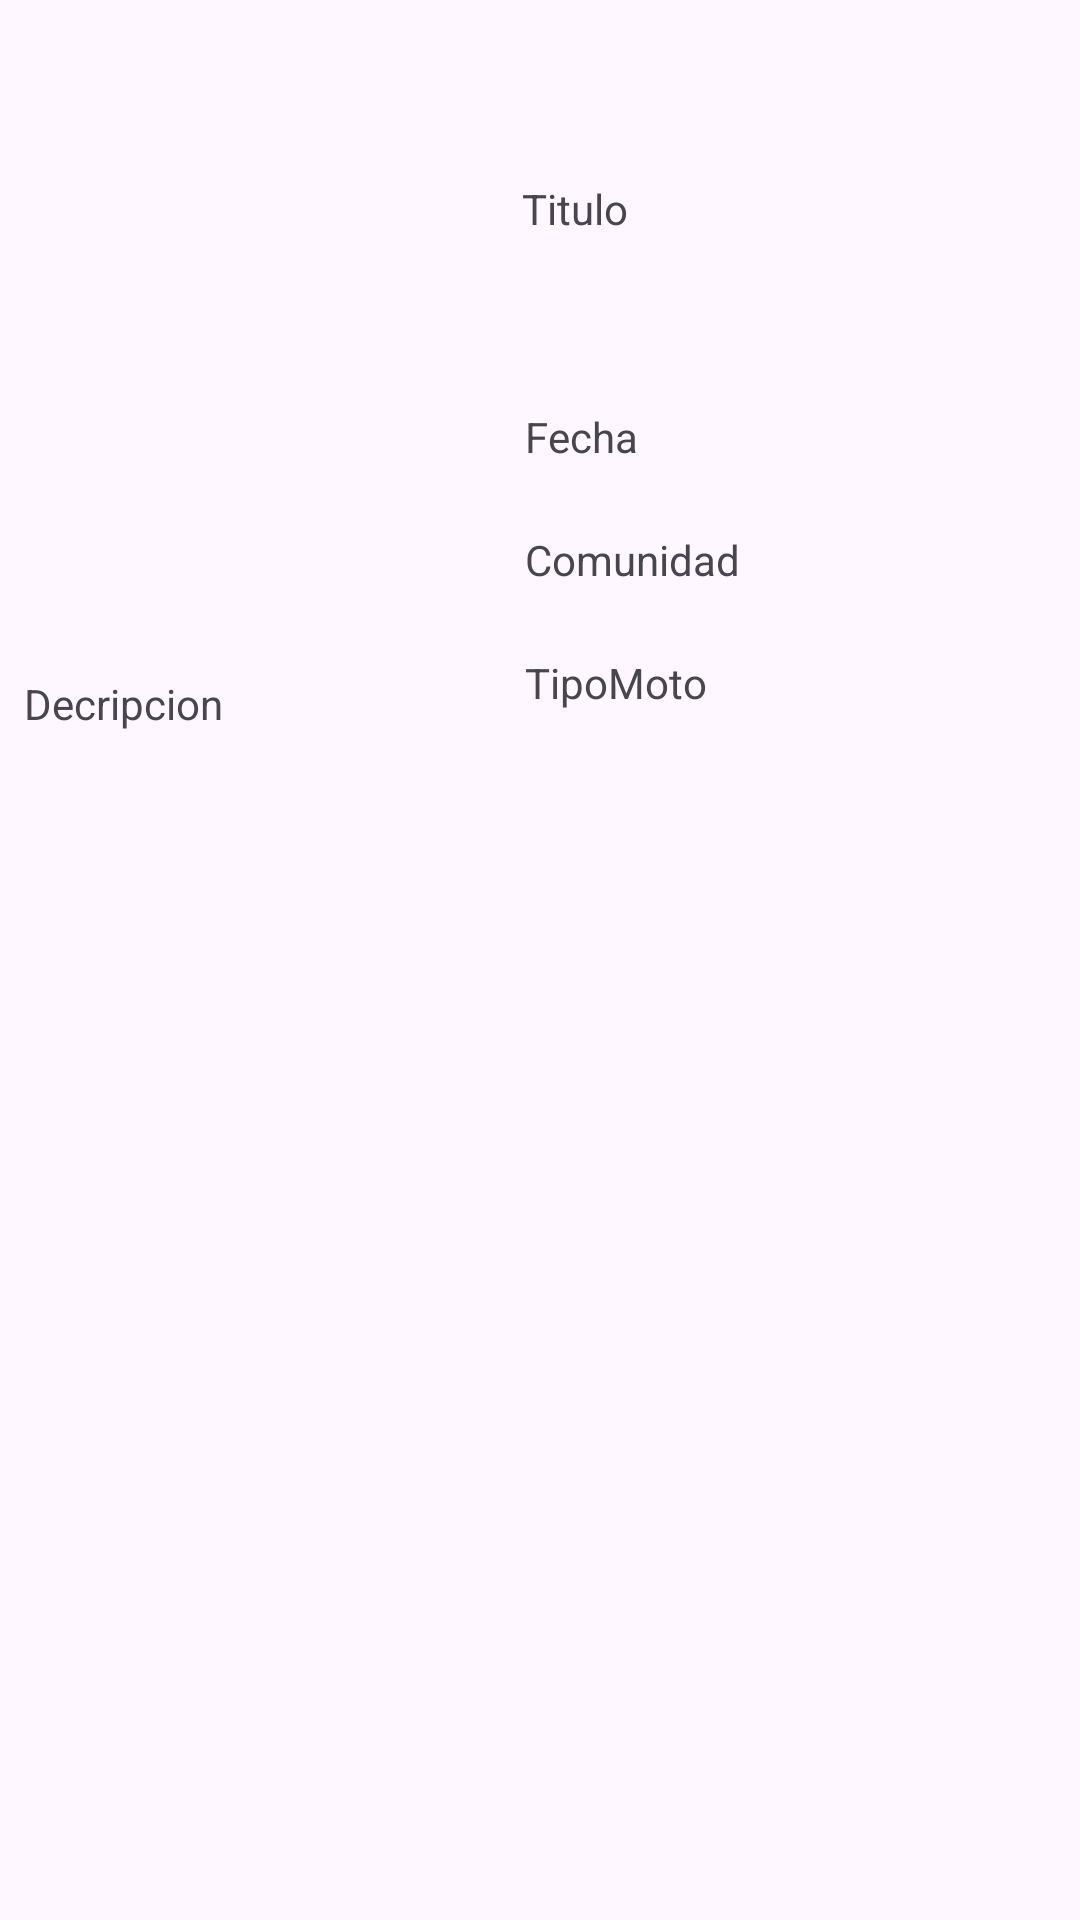

Layout XML and referenced resources for this Android screen:
<!-- AndroidManifest.xml: application theme Theme.RutasMoterasApp -->
<!-- res/layout/activity_detalle_ruta.xml -->
<?xml version="1.0" encoding="utf-8"?>
<androidx.constraintlayout.widget.ConstraintLayout xmlns:android="http://schemas.android.com/apk/res/android"
    xmlns:app="http://schemas.android.com/apk/res-auto"
    xmlns:tools="http://schemas.android.com/tools"
    android:layout_width="match_parent"
    android:layout_height="match_parent"
    tools:context=".DetalleRuta">

    <TextView
        android:id="@+id/TipoMoto"
        android:layout_width="145dp"
        android:layout_height="21dp"
        android:layout_marginStart="36dp"
        android:layout_marginTop="20dp"
        android:layout_marginEnd="40dp"
        android:text="TipoMoto"
        app:layout_constraintEnd_toEndOf="parent"
        app:layout_constraintHorizontal_bias="1.0"
        app:layout_constraintStart_toEndOf="@+id/imgRuta"
        app:layout_constraintTop_toBottomOf="@+id/Comunidad" />

    <ImageView
        android:id="@+id/imgRuta"
        android:layout_width="180dp"
        android:layout_height="215dp"
        app:layout_constraintBottom_toBottomOf="parent"
        app:layout_constraintEnd_toEndOf="parent"
        app:layout_constraintHorizontal_bias="0.069"
        app:layout_constraintStart_toStartOf="parent"
        app:layout_constraintTop_toTopOf="parent"
        app:layout_constraintVertical_bias="0.089"
        tools:srcCompat="@tools:sample/avatars" />

    <TextView
        android:id="@+id/Titulo"
        android:layout_width="146dp"
        android:layout_height="56dp"
        android:layout_marginTop="60dp"
        android:layout_marginEnd="40dp"
        android:text="Titulo"
        app:layout_constraintEnd_toEndOf="parent"
        app:layout_constraintHorizontal_bias="1.0"
        app:layout_constraintStart_toEndOf="@+id/imgRuta"
        app:layout_constraintTop_toTopOf="parent" />

    <TextView
        android:id="@+id/Fecha"
        android:layout_width="145dp"
        android:layout_height="21dp"
        android:layout_marginTop="20dp"
        android:layout_marginEnd="40dp"
        android:text="Fecha"
        app:layout_constraintEnd_toEndOf="parent"
        app:layout_constraintHorizontal_bias="1.0"
        app:layout_constraintStart_toEndOf="@+id/imgRuta"
        app:layout_constraintTop_toBottomOf="@+id/Titulo"
        tools:ignore="UnknownId" />

    <TextView
        android:id="@+id/Comunidad"
        android:layout_width="145dp"
        android:layout_height="21dp"
        android:layout_marginStart="36dp"
        android:layout_marginTop="20dp"
        android:layout_marginEnd="40dp"
        android:text="Comunidad"
        app:layout_constraintEnd_toEndOf="parent"
        app:layout_constraintHorizontal_bias="1.0"
        app:layout_constraintStart_toEndOf="@+id/imgRuta"
        app:layout_constraintTop_toBottomOf="@+id/Fecha" />

    <TextView
        android:id="@+id/Decripcion"
        android:layout_width="344dp"
        android:layout_height="339dp"
        android:layout_marginBottom="76dp"
        android:text="Decripcion"
        app:layout_constraintBottom_toBottomOf="parent"
        app:layout_constraintEnd_toEndOf="parent"
        app:layout_constraintHorizontal_bias="0.492"
        app:layout_constraintStart_toStartOf="parent"
        app:layout_constraintTop_toBottomOf="@+id/imgRuta"
        app:layout_constraintVertical_bias="1.0"
        tools:ignore="UnknownId" />

</androidx.constraintlayout.widget.ConstraintLayout>
<!-- resources referenced by this layout -->
<resources>
  <style name="Theme.RutasMoterasApp" parent="Base.Theme.RutasMoterasApp" />
  <style name="Base.Theme.RutasMoterasApp" parent="Theme.Material3.DayNight.NoActionBar">
          
          <item name="colorPrimaryDark">@color/negro</item>
          
      </style>
  <color name="negro">#000000</color>
</resources>
